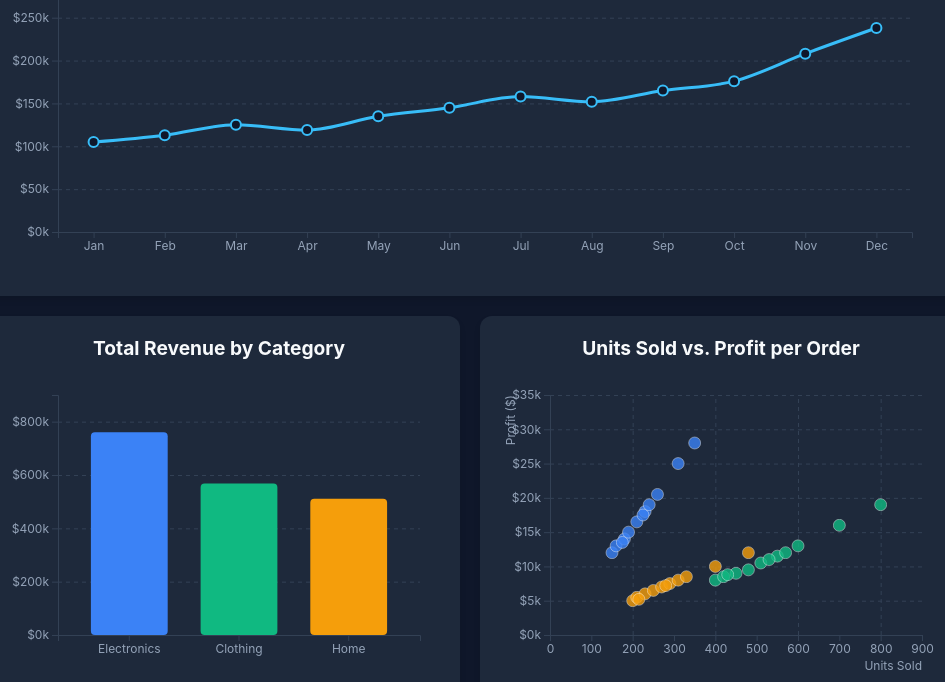
D3 v7 page, settled after 480 driven frames (8 s of simulated time); the page loaded 1 data file(s).


        // Constants & Dimensions
        const colorScale = d3.scaleOrdinal()
            .domain(["Electronics", "Clothing", "Home"])
            .range(["#3b82f6", "#10b981", "#f59e0b"]);

        const tooltip = d3.select("#tooltip");

        // Load Data
        d3.csv("sales_data.csv").then(data => {
            // Preprocess Data
            data.forEach(d => {
                d.Revenue = +d.Revenue;
                d.Profit = +d.Profit;
                d.Units = +d.Units;
            });

            // Aggregate Data for Charts
            const months = ["Jan", "Feb", "Mar", "Apr", "May", "Jun", "Jul", "Aug", "Sep", "Oct", "Nov", "Dec"];
            
            // Monthly Aggregation for Line Chart
            const revenueByMonthMap = d3.rollup(data, v => d3.sum(v, leaf => leaf.Revenue), d => d.Month);
            const monthlyData = months.map(m => ({ Month: m, Revenue: revenueByMonthMap.get(m) || 0 }));

            // Category Aggregation for Bar Chart
            const revenueByCategoryMap = d3.rollup(data, v => d3.sum(v, leaf => leaf.Revenue), d => d.Category);
            const categoryData = Array.from(revenueByCategoryMap, ([Category, Revenue]) => ({ Category, Revenue }));

            // Render Charts
            drawLineChart(monthlyData);
            drawBarChart(categoryData);
            drawScatterPlot(data);

            // -------------------------------------------------------------
            // LINE CHART
            // -------------------------------------------------------------
            function drawLineChart(dataset) {
                const margin = {top: 20, right: 30, bottom: 40, left: 60};
                const width = document.getElementById('line-chart').clientWidth - margin.left - margin.right - 40;
                const height = 300 - margin.top - margin.bottom;

                const svg = d3.select("#line-chart")
                    .append("svg")
                    .attr("width", width + margin.left + margin.right)
                    .attr("height", height + margin.top + margin.bottom)
                    .append("g")
                    .attr("transform", `translate(${margin.left},${margin.top})`);

                // Scales
                const x = d3.scalePoint()
                    .domain(months)
                    .range([0, width])
                    .padding(0.5);

                const y = d3.scaleLinear()
                    .domain([0, d3.max(dataset, d => d.Revenue) * 1.1])
                    .nice()
                    .range([height, 0]);

                // Axes
                svg.append("g")
                    .attr("class", "axis x-axis")
                    .attr("transform", `translate(0,${height})`)
                    .call(d3.axisBottom(x));

                svg.append("g")
                    .attr("class", "axis y-axis")
                    .call(d3.axisLeft(y).ticks(5).tickFormat(d => "$" + d / 1000 + "k"));

                // Gridlines
                svg.append("g")
                    .attr("class", "grid")
                    .call(d3.axisLeft(y).ticks(5).tickSize(-width).tickFormat(""));

                // Line generator
                const line = d3.line()
                    .x(d => x(d.Month))
                    .y(d => y(d.Revenue))
                    .curve(d3.curveMonotoneX);

                // Path
                svg.append("path")
                    .datum(dataset)
                    .attr("fill", "none")
                    .attr("stroke", "var(--accent)")
                    .attr("stroke-width", 3)
                    .attr("d", line);

                // Points with hover effects
                svg.selectAll(".dot")
                    .data(dataset)
                    .enter().append("circle")
                    .attr("class", "dot")
                    .attr("cx", d => x(d.Month))
                    .attr("cy", d => y(d.Revenue))
                    .attr("r", 5)
                    .attr("fill", "var(--bg-color)")
                    .attr("stroke", "var(--accent)")
                    .attr("stroke-width", 2)
                    .on("mouseover", function(event, d) {
                        d3.select(this).attr("r", 8).attr("fill", "var(--accent)");
                        tooltip.style("opacity", 1)
                            .html(`<strong>${d.Month}</strong><br/>Revenue: $${d.Revenue.toLocaleString()}`)
                            .style("left", (event.pageX + 10) + "px")
                            .style("top", (event.pageY - 28) + "px");
                    })
                    .on("mousemove", function(event) {
                        tooltip.style("left", (event.pageX + 10) + "px")
                            .style("top", (event.pageY - 28) + "px");
                    })
                    .on("mouseout", function() {
                        d3.select(this).attr("r", 5).attr("fill", "var(--bg-color)");
                        tooltip.style("opacity", 0);
                    });
            }

            // -------------------------------------------------------------
            // BAR CHART
            // -------------------------------------------------------------
            function drawBarChart(dataset) {
                const margin = {top: 20, right: 20, bottom: 40, left: 60};
                const width = document.getElementById('bar-chart').clientWidth - margin.left - margin.right - 40;
                const height = 300 - margin.top - margin.bottom;

                const svg = d3.select("#bar-chart")
                    .append("svg")
                    .attr("width", width + margin.left + margin.right)
                    .attr("height", height + margin.top + margin.bottom)
                    .append("g")
                    .attr("transform", `translate(${margin.left},${margin.top})`);

                const x = d3.scaleBand()
                    .domain(dataset.map(d => d.Category))
                    .range([0, width])
                    .padding(0.3);

                const y = d3.scaleLinear()
                    .domain([0, d3.max(dataset, d => d.Revenue) * 1.1])
                    .nice()
                    .range([height, 0]);

                svg.append("g")
                    .attr("class", "axis x-axis")
                    .attr("transform", `translate(0,${height})`)
                    .call(d3.axisBottom(x));

                svg.append("g")
                    .attr("class", "axis y-axis")
                    .call(d3.axisLeft(y).ticks(5).tickFormat(d => "$" + d / 1000 + "k"));
                    
                svg.append("g")
                    .attr("class", "grid")
                    .call(d3.axisLeft(y).ticks(5).tickSize(-width).tickFormat(""));

                // Bars with interactivity
                svg.selectAll(".bar")
                    .data(dataset)
                    .enter().append("rect")
                    .attr("class", "bar")
                    .attr("x", d => x(d.Category))
                    .attr("y", d => y(d.Revenue))
                    .attr("width", x.bandwidth())
                    .attr("height", d => height - y(d.Revenue))
                    .attr("fill", d => colorScale(d.Category))
                    .attr("rx", 4)
                    .on("mouseover", function(event, d) {
                        // Tooltip
                        tooltip.style("opacity", 1)
                            .html(`<strong>${d.Category}</strong><br/>Total Revenue: $${d.Revenue.toLocaleString()}`)
                            .style("left", (event.pageX + 10) + "px")
                            .style("top", (event.pageY - 28) + "px");

                        // Highlight interactions across charts
                        d3.selectAll(".bar").classed("dimmed", b => b.Category !== d.Category);
                        d3.selectAll(".scatter-dot").classed("dimmed", b => b.Category !== d.Category);
                    })
                    .on("mousemove", function(event) {
                        tooltip.style("left", (event.pageX + 10) + "px")
                            .style("top", (event.pageY - 28) + "px");
                    })
                    .on("mouseout", function() {
                        tooltip.style("opacity", 0);
                        d3.selectAll(".bar").classed("dimmed", false);
                        d3.selectAll(".scatter-dot").classed("dimmed", false);
                    });
            }

            // -------------------------------------------------------------
            // SCATTER PLOT
            // -------------------------------------------------------------
            function drawScatterPlot(dataset) {
                const margin = {top: 20, right: 20, bottom: 40, left: 50};
                const width = document.getElementById('scatter-plot').clientWidth - margin.left - margin.right - 40;
                const height = 300 - margin.top - margin.bottom;

                const svg = d3.select("#scatter-plot")
                    .append("svg")
                    .attr("width", width + margin.left + margin.right)
                    .attr("height", height + margin.top + margin.bottom)
                    .append("g")
                    .attr("transform", `translate(${margin.left},${margin.top})`);

                const x = d3.scaleLinear()
                    .domain([0, d3.max(dataset, d => d.Units) * 1.1])
                    .nice()
                    .range([0, width]);

                const y = d3.scaleLinear()
                    .domain([0, d3.max(dataset, d => d.Profit) * 1.1])
                    .nice()
                    .range([height, 0]);

                svg.append("g")
                    .attr("class", "axis x-axis")
                    .attr("transform", `translate(0,${height})`)
                    .call(d3.axisBottom(x));
                    
                // X axis label
                svg.append("text")
                    .attr("text-anchor", "end")
                    .attr("x", width)
                    .attr("y", height + margin.top + 15)
                    .attr("fill", "var(--text-muted)")
                    .style("font-size", "12px")
                    .text("Units Sold");

                svg.append("g")
                    .attr("class", "axis y-axis")
                    .call(d3.axisLeft(y).ticks(5).tickFormat(d => "$" + d / 1000 + "k"));
                    
                // Y axis label
                svg.append("text")
                    .attr("text-anchor", "end")
                    .attr("transform", "rotate(-90)")
                    .attr("y", -margin.left + 15)
                    .attr("x", 0)
                    .attr("fill", "var(--text-muted)")
                    .style("font-size", "12px")
                    .text("Profit ($)");

                svg.append("g")
                    .attr("class", "grid")
                    .call(d3.axisLeft(y).ticks(5).tickSize(-width).tickFormat(""));
                svg.append("g")
                    .attr("class", "grid")
                    .attr("transform", `translate(0,${height})`)
                    .call(d3.axisBottom(x).ticks(5).tickSize(-height).tickFormat(""));

                // Dots
                svg.selectAll(".scatter-dot")
                    .data(dataset)
                    .enter().append("circle")
                    .attr("class", "scatter-dot")
                    .attr("cx", d => x(d.Units))
                    .attr("cy", d => y(d.Profit))
                    .attr("r", 6)
                    .attr("fill", d => colorScale(d.Category))
                    .attr("opacity", 0.8)
                    .attr("stroke", "white")
                    .attr("stroke-width", 0.5)
                    .on("mouseover", function(event, d) {
                        d3.select(this)
                            .attr("r", 9)
                            .attr("stroke", "white")
                            .attr("stroke-width", 2);

                        tooltip.style("opacity", 1)
                            .html(`<strong>${d.Month} - ${d.Category}</strong><br/>Units: ${d.Units}<br/>Profit: $${d.Profit.toLocaleString()}`)
                            .style("left", (event.pageX + 10) + "px")
                            .style("top", (event.pageY - 28) + "px");
                            
                        // Highlight same category across charts
                        d3.selectAll(".bar").classed("dimmed", b => b.Category !== d.Category);
                        d3.selectAll(".scatter-dot").classed("dimmed", b => b.Category !== d.Category);
                    })
                    .on("mousemove", function(event) {
                        tooltip.style("left", (event.pageX + 10) + "px")
                            .style("top", (event.pageY - 28) + "px");
                    })
                    .on("mouseout", function() {
                        d3.select(this)
                            .attr("r", 6)
                            .attr("stroke", "white")
                            .attr("stroke-width", 0.5);
                        tooltip.style("opacity", 0);
                        
                        d3.selectAll(".bar").classed("dimmed", false);
                        d3.selectAll(".scatter-dot").classed("dimmed", false);
                    });
            }

            // Handle window resize for responsiveness
            window.addEventListener('resize', () => {
                d3.select("#line-chart").select("svg").remove();
                d3.select("#bar-chart").select("svg").remove();
                d3.select("#scatter-plot").select("svg").remove();
                
                drawLineChart(monthlyData);
                drawBarChart(categoryData);
                drawScatterPlot(data);
            });
        }).catch(err => {
            console.error("Error loading CSV data: ", err);
            document.getElementById('dashboard').innerHTML = `<h3 style="color: red; text-align: center; grid-column: span 2;">Failed to load data. Please ensure 'sales_data.csv' is in the same directory and you are running this on a local server.</h3>`;
        });
    

### data: sales_data.csv
Month, Category, Region, Revenue, Profit, Units
Jan, Electronics, North America, 45000, 12000, 150
Jan, Clothing, North America, 32000, 8000, 400
Jan, Home, North America, 28000, 5000, 200
Feb, Electronics, North America, 48000, 13000, 160
Feb, Clothing, North America, 34000, 8500, 420
Feb, Home, North America, 31000, 5500, 210
Mar, Electronics, North America, 52000, 14000, 180
Mar, Clothing, North America, 38000, 9000, 450
Mar, Home, North America, 35000, 6000, 230
Apr, Electronics, North America, 51000, 13500, 175
Apr, Clothing, North America, 36000, 8800, 430
Apr, Home, North America, 32000, 5200, 215
May, Electronics, North America, 56000, 15000, 190
May, Clothing, North America, 41000, 9500, 480
May, Home, North America, 38000, 6500, 250
Jun, Electronics, North America, 60000, 16500, 210
Jun, Clothing, North America, 45000, 10500, 510
Jun, Home, North America, 40000, 7000, 270
Jul, Electronics, North America, 65000, 18000, 230
Jul, Clothing, North America, 49000, 11500, 550
Jul, Home, North America, 44000, 7500, 290
Aug, Electronics, North America, 63000, 17500, 225
Aug, Clothing, North America, 47000, 11000, 530
Aug, Home, North America, 42000, 7200, 280
Sep, Electronics, North America, 68000, 19000, 240
Sep, Clothing, North America, 51000, 12000, 570
Sep, Home, North America, 46000, 8000, 310
Oct, Electronics, North America, 72000, 20500, 260
Oct, Clothing, North America, 55000, 13000, 600
Oct, Home, North America, 49000, 8500, 330
Nov, Electronics, North America, 85000, 25000, 310
Nov, Clothing, North America, 65000, 16000, 700
Nov, Home, North America, 58000, 10000, 400
Dec, Electronics, North America, 95000, 28000, 350
Dec, Clothing, North America, 75000, 19000, 800
Dec, Home, North America, 68000, 12000, 480